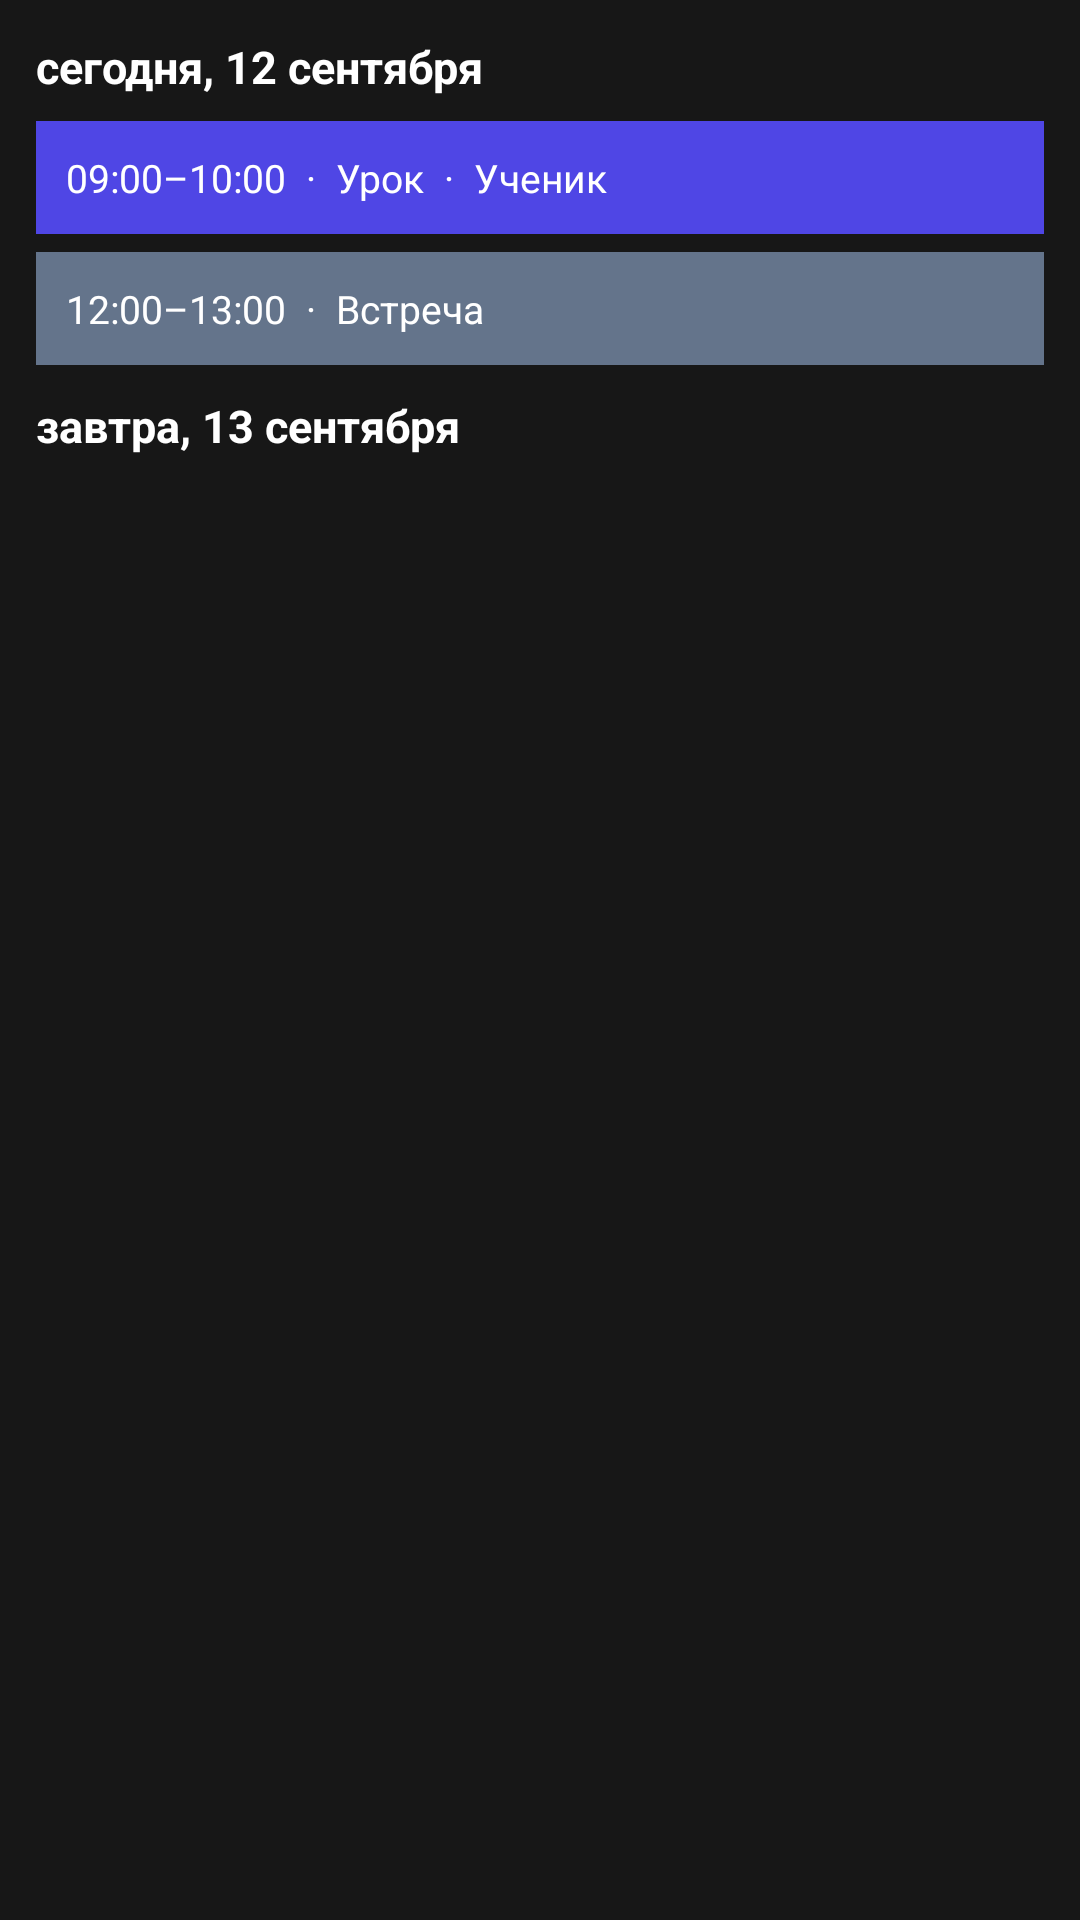

Android layout source for this screen:
<!-- AndroidManifest.xml: application theme Theme.AppCompat.Light.NoActionBar -->
<!-- res/layout/widget_schedule_list_preview.xml -->
<?xml version="1.0" encoding="utf-8"?>
<LinearLayout xmlns:android="http://schemas.android.com/apk/res/android"
    android:layout_width="match_parent"
    android:layout_height="match_parent"
    android:orientation="vertical"
    android:padding="12dp"
    android:background="#171717">

    <TextView
        android:layout_width="match_parent"
        android:layout_height="wrap_content"
        android:text="сегодня, 12 сентября"
        android:textColor="#FFFFFF"
        android:textSize="15sp"
        android:textStyle="bold"
        android:paddingBottom="8dp" />

    <TextView
        android:layout_width="match_parent"
        android:layout_height="wrap_content"
        android:text="09:00–10:00  ·  Урок  ·  Ученик"
        android:textColor="#FFFFFF"
        android:textSize="13sp"
        android:padding="10dp"
        android:background="#4F46E5" />

    <TextView
        android:layout_width="match_parent"
        android:layout_height="wrap_content"
        android:layout_marginTop="6dp"
        android:text="12:00–13:00  ·  Встреча"
        android:textColor="#FFFFFF"
        android:textSize="13sp"
        android:padding="10dp"
        android:background="#64748B" />

    <TextView
        android:layout_width="match_parent"
        android:layout_height="wrap_content"
        android:layout_marginTop="10dp"
        android:text="завтра, 13 сентября"
        android:textColor="#FFFFFF"
        android:textSize="15sp"
        android:textStyle="bold" />
</LinearLayout>
<!-- resources referenced by this layout -->
<resources>

</resources>
